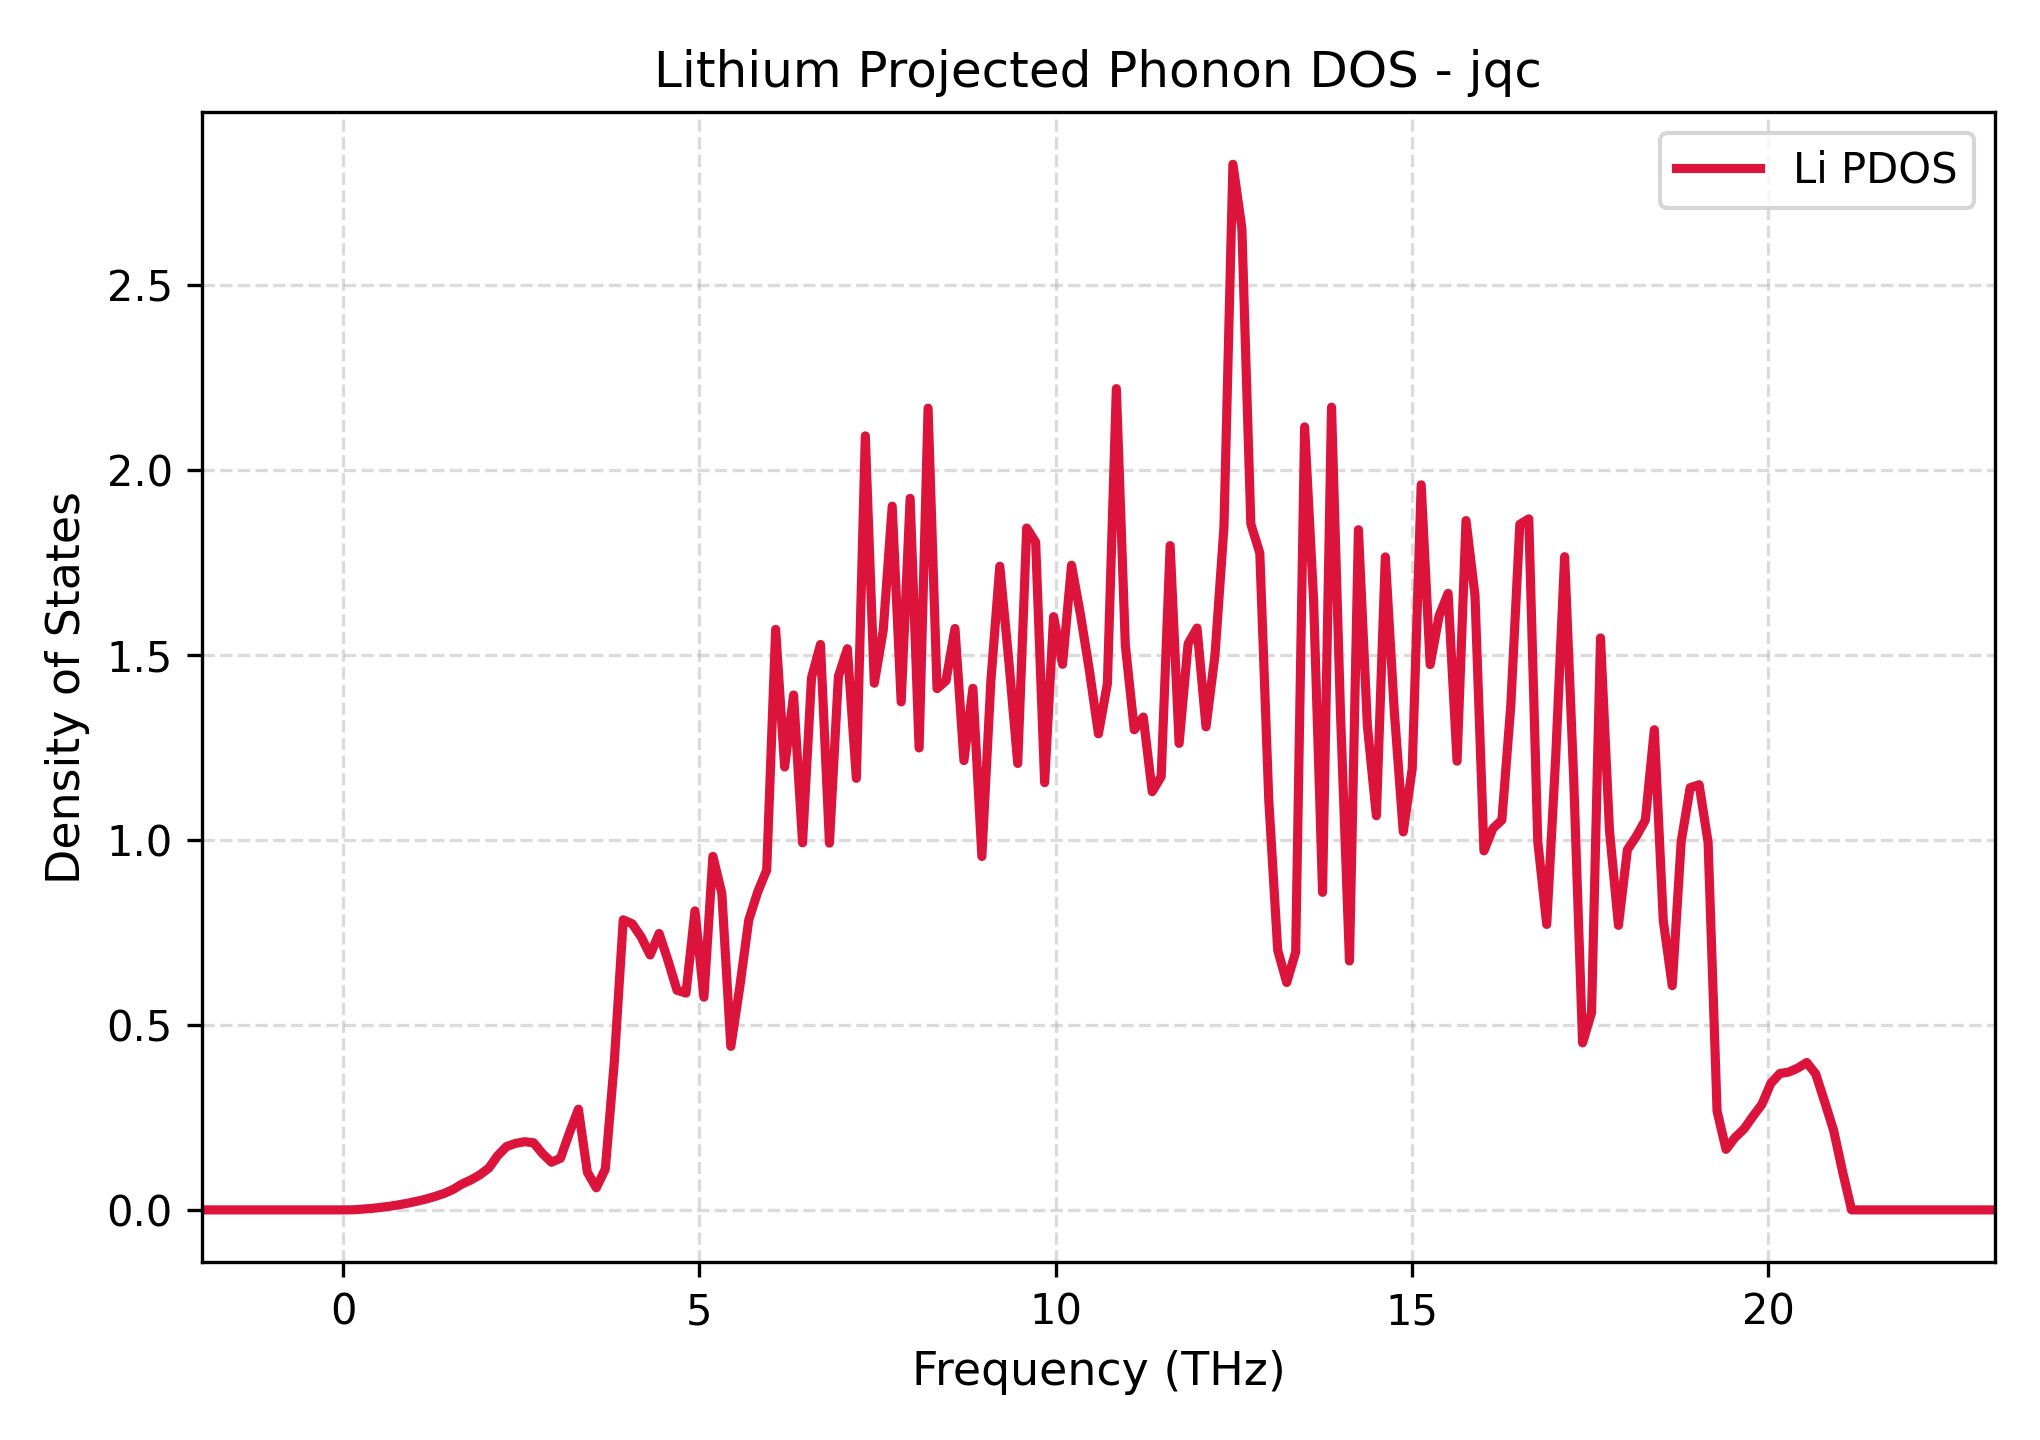

Values plotted in this chart, from the file beside it:
Frequency_THz, Lithium_PDOS
-1.981, 0.0
-1.855, 0.0
-1.729, 0.0
-1.604, 0.0
-1.478, 0.0
-1.352, 0.0
-1.226, 0.0
-1.1, 0.0
-0.9745, 0.0
-0.8487, 0.0
-0.7229, 0.0
-0.5971, 0.0
-0.4713, 0.0
-0.3455, 0.0
-0.2197, 0.0
-0.09387, 0.0
0.03194, 0.0
0.1577, 0.0003489
0.2836, 0.002073
0.4094, 0.004066
0.5352, 0.006855
0.661, 0.01007
0.7868, 0.01386
0.9126, 0.01825
1.038, 0.02347
1.164, 0.02917
1.29, 0.0363
1.416, 0.0444
1.542, 0.05492
1.667, 0.06968
1.793, 0.08079
1.919, 0.09466
2.045, 0.1129
2.171, 0.1468
2.297, 0.1715
2.422, 0.1798
2.548, 0.1843
2.674, 0.1815
2.8, 0.152
2.926, 0.1289
3.051, 0.1395
3.177, 0.2085
3.303, 0.2723
3.429, 0.1018
3.555, 0.0598
3.68, 0.1104
3.806, 0.3988
3.932, 0.7842
4.058, 0.7736
4.184, 0.738
4.31, 0.6891
4.435, 0.7474
4.561, 0.6737
4.687, 0.5939
4.813, 0.5862
4.939, 0.8083
5.064, 0.5751
5.19, 0.9557
5.316, 0.8556
5.442, 0.4421
... 141 more rows
